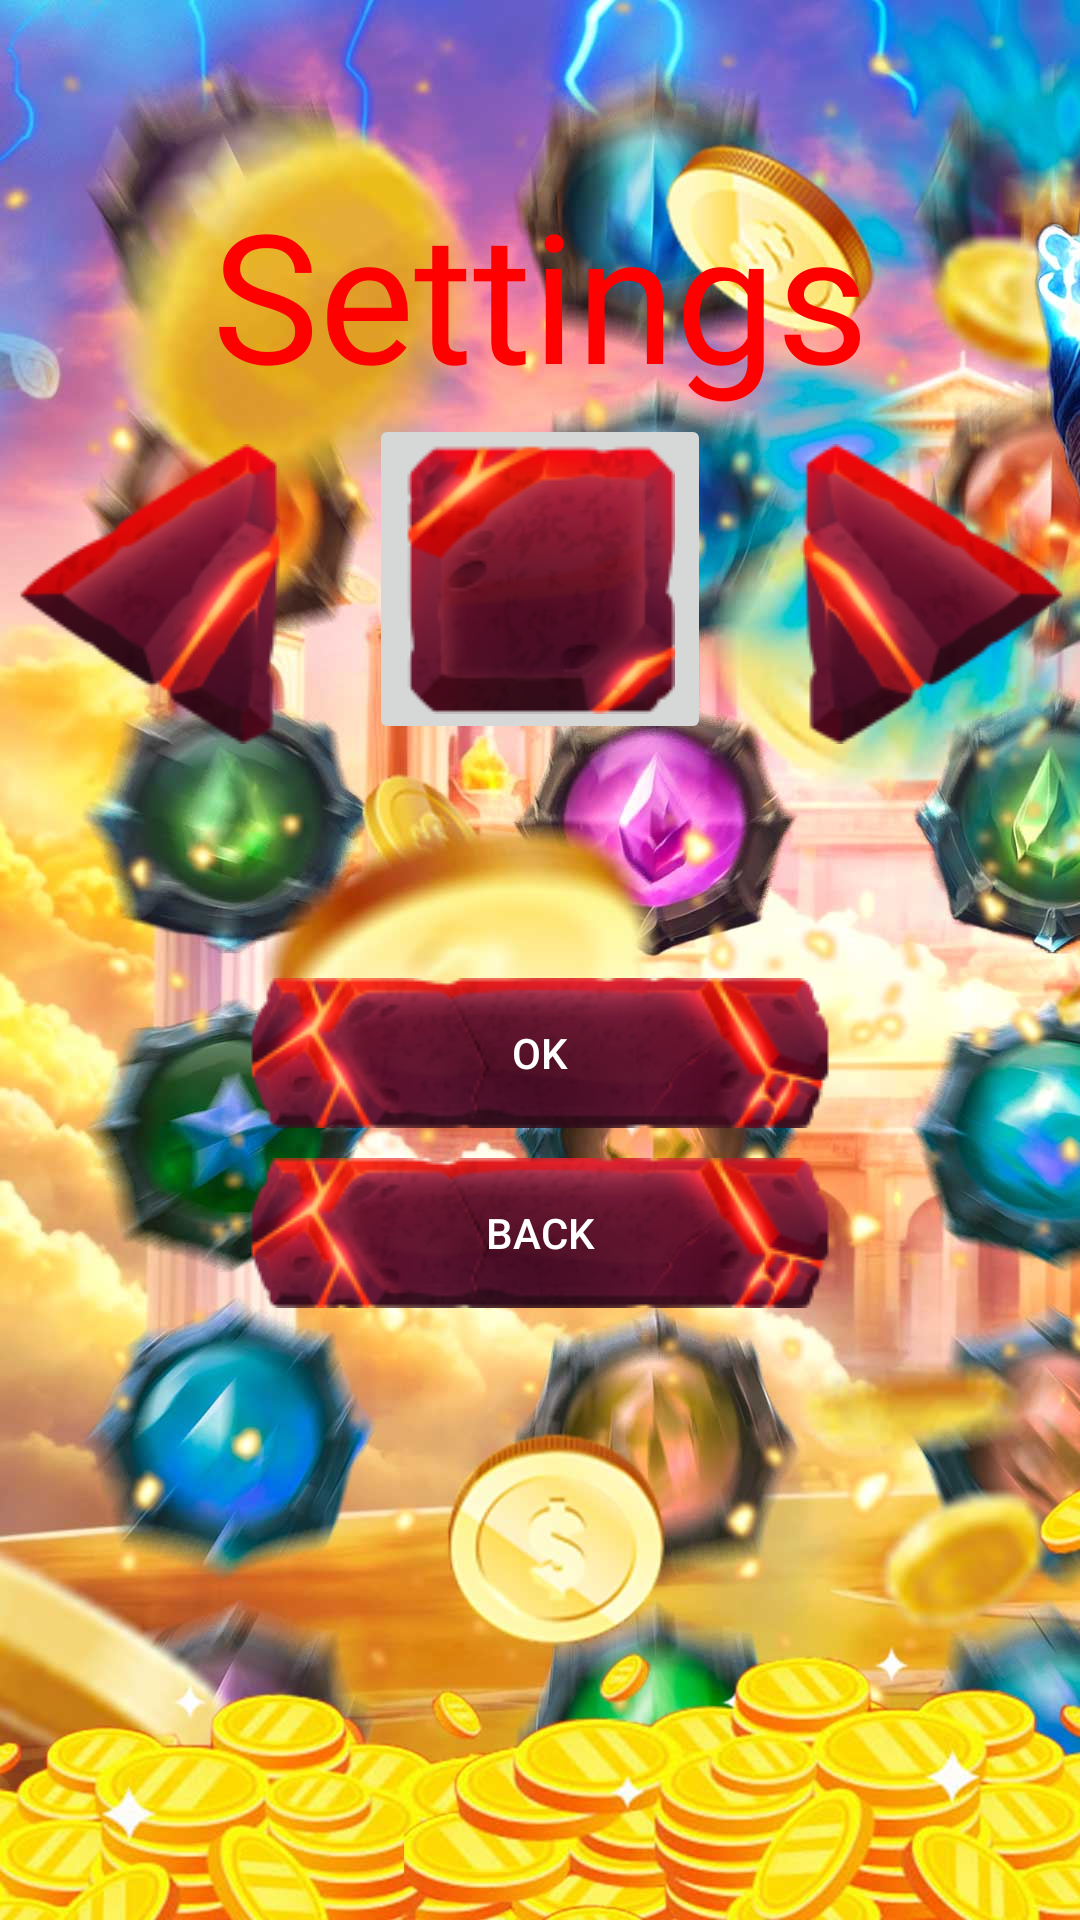

The Android layout XML behind this screen, and the referenced resources:
<!-- AndroidManifest.xml: application theme AppTheme -->
<!-- res/layout/activity_settings.xml -->
<?xml version="1.0" encoding="utf-8"?>
<androidx.constraintlayout.widget.ConstraintLayout xmlns:android="http://schemas.android.com/apk/res/android"
    xmlns:app="http://schemas.android.com/apk/res-auto"
    xmlns:tools="http://schemas.android.com/tools"
    android:layout_width="match_parent"
    android:layout_height="match_parent"
    android:background="@drawable/gameboard"
    android:orientation="vertical"
    tools:context="com.app.zeusapp.Settings">

    <TextView
        android:id="@+id/textView"
        android:layout_width="wrap_content"
        android:layout_height="wrap_content"
        android:fontFamily="@font/coiny"
        android:text="Settings"
        android:textColor="#FF0000"
        android:textSize="60sp"
        app:layout_constraintBottom_toBottomOf="parent"
        app:layout_constraintEnd_toEndOf="parent"
        app:layout_constraintStart_toStartOf="parent"
        app:layout_constraintTop_toTopOf="parent"
        app:layout_constraintVertical_bias="0.103" />

    <RelativeLayout
        android:id="@+id/relativeLayout"
        android:layout_width="match_parent"
        android:layout_height="match_parent"
        android:layout_marginBottom="150dp"
        android:visibility="visible"
        app:layout_constraintBottom_toBottomOf="parent"
        app:layout_constraintEnd_toEndOf="parent"
        app:layout_constraintStart_toStartOf="parent"
        app:layout_constraintTop_toTopOf="parent"
        tools:ignore="UselessParent">

        <Button
            android:id="@+id/setSettings"
            android:layout_width="wrap_content"
            android:layout_height="wrap_content"
            android:layout_above="@+id/back"
            android:layout_alignStart="@+id/back"
            android:layout_marginBottom="10dp"
            android:background="@drawable/button_red"
            android:text="@string/ok"
            android:textColor="@android:color/white"
            tools:layout_editor_absoluteX="92dp"
            tools:layout_editor_absoluteY="288dp" />

        <Button
            android:id="@+id/back"
            android:layout_width="wrap_content"
            android:layout_height="wrap_content"
            android:layout_alignParentBottom="true"
            android:layout_centerHorizontal="true"
            android:layout_marginBottom="54dp"
            android:background="@drawable/button_red"
            android:text="@string/back"
            android:textColor="@android:color/white"
            tools:layout_editor_absoluteX="92dp"
            tools:layout_editor_absoluteY="369dp" />

        <Button
            android:id="@+id/leftArrow"
            android:layout_width="wrap_content"
            android:layout_height="wrap_content"
            android:layout_above="@+id/setSettings"
            android:layout_alignParentStart="true"
            android:layout_marginBottom="78dp"
            android:background="@drawable/arrow_left_red"
            tools:layout_editor_absoluteX="16dp"
            tools:layout_editor_absoluteY="100dp" />

        <Button
            android:id="@+id/RightArrow"
            android:layout_width="wrap_content"
            android:layout_height="wrap_content"
            android:layout_alignBottom="@+id/backsides"
            android:layout_alignParentEnd="true"
            android:background="@drawable/arrow_right_red"
            tools:layout_editor_absoluteX="268dp"
            tools:layout_editor_absoluteY="100dp" />

        <ImageButton
            android:id="@+id/backsides"
            android:layout_width="wrap_content"
            android:layout_height="wrap_content"
            android:layout_alignBottom="@+id/leftArrow"
            android:layout_centerHorizontal="true"
            app:srcCompat="@drawable/backside_red"
            tools:ignore="ContentDescription"
            tools:layout_editor_absoluteX="130dp"
            tools:layout_editor_absoluteY="93dp" />

    </RelativeLayout>
</androidx.constraintlayout.widget.ConstraintLayout>
<!-- resources referenced by this layout -->
<resources>
  <!-- drawable arrow_left_red: png bitmap (drawable, 10865 bytes) -->
  <!-- drawable arrow_right_red: png bitmap (drawable, 10861 bytes) -->
  <!-- drawable backside_red: png bitmap (drawable, 13343 bytes) -->
  <!-- drawable button_red: png bitmap (drawable, 18016 bytes) -->
  <!-- drawable gameboard: jpg bitmap (drawable, 153559 bytes) -->
  <string name="back">Back</string>
  <string name="ok">Ok</string>
  <style name="AppTheme" parent="Theme.AppCompat.Light.NoActionBar">
          
          <item name="colorPrimary">@color/colorPrimary</item>
          <item name="colorPrimaryDark">@color/colorPrimaryDark</item>
          <item name="colorAccent">@color/colorAccent</item>
      </style>
  <color name="colorPrimary">#a61b12</color>
  <color name="colorPrimaryDark">#700903</color>
  <color name="colorAccent">#FF4081</color>
</resources>
